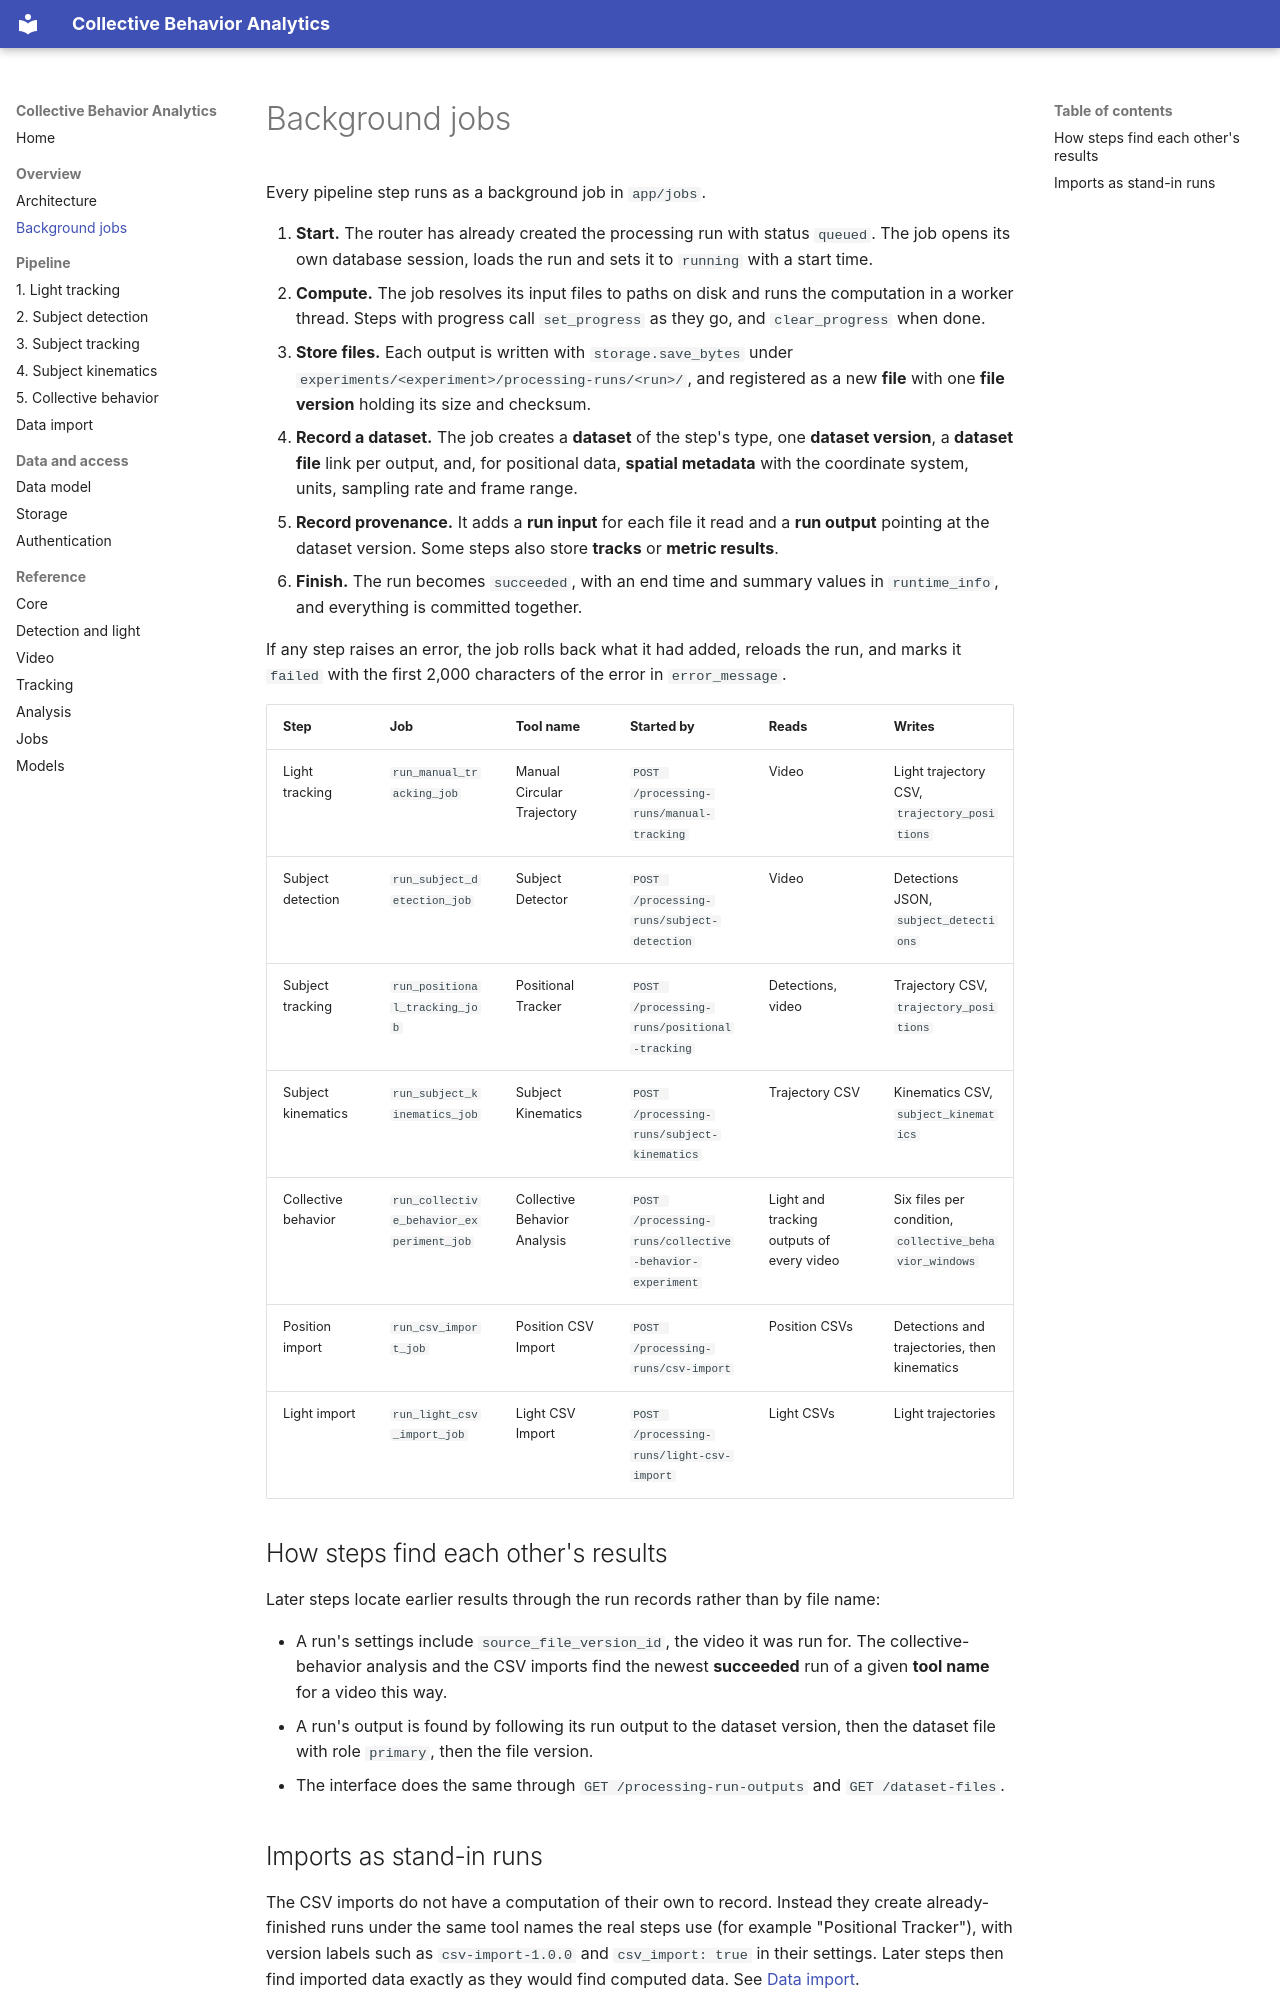

repository: EinerBarba/CollectiveBehaviorAnalyticsSuite · page: jobs.html · generator: mkdocs

# Background jobs

Every pipeline step runs as a background job in `app/jobs`.

1. **Start.** The router has already created the processing run with status `queued`. The job opens its own database session, loads the run and sets it to `running` with a start time.
2. **Compute.** The job resolves its input files to paths on disk and runs the computation in a worker thread. Steps with progress call `set_progress` as they go, and `clear_progress` when done.
3. **Store files.** Each output is written with `storage.save_bytes` under `experiments/<experiment>/processing-runs/<run>/`, and registered as a new **file** with one **file version** holding its size and checksum.
4. **Record a dataset.** The job creates a **dataset** of the step's type, one **dataset version**, a **dataset file** link per output, and, for positional data, **spatial metadata** with the coordinate system, units, sampling rate and frame range.
5. **Record provenance.** It adds a **run input** for each file it read and a **run output** pointing at the dataset version. Some steps also store **tracks** or **metric results**.
6. **Finish.** The run becomes `succeeded`, with an end time and summary values in `runtime_info`, and everything is committed together.

If any step raises an error, the job rolls back what it had added, reloads the run, and marks it `failed` with the first 2,000 characters of the error in `error_message`.

| Step | Job | Tool name | Started by | Reads | Writes |
|---|---|---|---|---|---|
| Light tracking | `run_manual_tracking_job` | Manual Circular Trajectory | `POST /processing-runs/manual-tracking` | Video | Light trajectory CSV, `trajectory_positions` |
| Subject detection | `run_subject_detection_job` | Subject Detector | `POST /processing-runs/subject-detection` | Video | Detections JSON, `subject_detections` |
| Subject tracking | `run_positional_tracking_job` | Positional Tracker | `POST /processing-runs/positional-tracking` | Detections, video | Trajectory CSV, `trajectory_positions` |
| Subject kinematics | `run_subject_kinematics_job` | Subject Kinematics | `POST /processing-runs/subject-kinematics` | Trajectory CSV | Kinematics CSV, `subject_kinematics` |
| Collective behavior | `run_collective_behavior_experiment_job` | Collective Behavior Analysis | `POST /processing-runs/collective-behavior-experiment` | Light and tracking outputs of every video | Six files per condition, `collective_behavior_windows` |
| Position import | `run_csv_import_job` | Position CSV Import | `POST /processing-runs/csv-import` | Position CSVs | Detections and trajectories, then kinematics |
| Light import | `run_light_csv_import_job` | Light CSV Import | `POST /processing-runs/light-csv-import` | Light CSVs | Light trajectories |

## How steps find each other's results

Later steps locate earlier results through the run records rather than by file name:

- A run's settings include `source_file_version_id`, the video it was run for. The collective-behavior analysis and the CSV imports find the newest **succeeded** run of a given **tool name** for a video this way.
- A run's output is found by following its run output to the dataset version, then the dataset file with role `primary`, then the file version.
- The interface does the same through `GET /processing-run-outputs` and `GET /dataset-files`.
